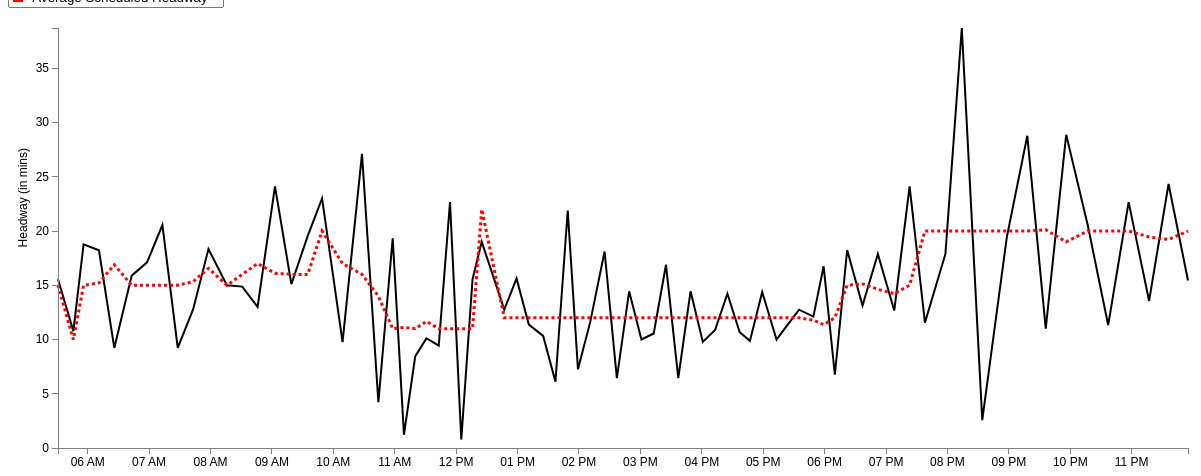
D3 v3 page, settled after 480 driven frames (8 s of simulated time); the page loaded 1 data file(s).


var margin = {top: 20, right: 20, bottom: 20, left: 50},
    width = 1200 - margin.left - margin.right,
    height = 460 - margin.top - margin.bottom;
var parseDate = d3.time.format("%H:%M").parse;
var x = d3.time.scale()
    .domain([0, 25])
    .range([0, width]);
var y = d3.scale.linear()
    .range([height, 0]);
var xAxis = d3.svg.axis()
    .scale(x)
    .ticks(d3.time.hours, 1)
    .orient("bottom");
var yAxis = d3.svg.axis()
    .scale(y)
    .orient("left");
	
//Define the line
var valueline = d3.svg.line()
    .x(function(d) { 
	 if (d.AvgStartTime > 0 && d.AvgStartTime < 1439) { //Bound for end of this day (11:59pm = 1439 mins)
	    return x(d.mytime);} })
    .y(function(d) { return y(d.AvgAct); });
	
//Define the second line

var valueline2 = d3.svg.line()

	.x(function(d) { 
	if (d.AvgStartTime > 0 && d.AvgStartTime < 1439) { //Bound for end of this day (11:59pm = 1439 mins)
	return x(d.mytime);} })
    .y(function(d) { return y(d.AvgSch); });
	
var svg = d3.select("body").append("svg")
    .attr("width", width + margin.left + margin.right)
    .attr("height", height + margin.top + margin.bottom)
  .append("g")
    .attr("transform", "translate(" + margin.left + "," + margin.top + ")");

	//Declaring the variables we need to convert to hours::minutes string
var hour; 
var hour_str;
var min; 
var min_str;
var prefix_str = "2013-03-01T";
var HMtime = d3.time.format("%H:%M");

//Retrieve the data
d3.csv("avg_22_inbound_result.csv", function(error, data) {
  data.forEach(function(d) {
  d.AvgStartTime = +d.AvgStartTime; //Set this to StartTimeInMin before we convert it
  hour = Math.floor(d.AvgStartTime/ 60); //Gives us the hour
		hour_str = hour.toString();	//Convert hour to string
			if (hour_str.length == 1) { //We add a 0 in front for correct formatting
				hour_str = "0" + hour_str;
				} 
	min = Math.floor(d.AvgStartTime % 60); //Converts to minutes
		min_str = min.toString();
			if (hour_str.length == 1) { //We add a 0 in front for correct formatting
				min_str = "0" + min_str;
				} 
	HMtime = hour_str + ":" + min_str; //Concatenate the substrings above to form HH:MM formatted string
	
	d.mytime = parseDate(HMtime);
    d.AvgAct = +d.AvgAct;
	d.AvgSch = +d.AvgSch;
	 
  });
  
  x.domain(d3.extent(data, function(d) { 
  
if (d.AvgStartTime > 0 && d.AvgStartTime < 1439) { //Bound for end of this day (11:59pm = 1439 mins)
 
  return d.mytime;}  }));
  y.domain(d3.extent(data, function(d) { return d.AvgAct; }));
  /* svg.append("path")
      .datum(data)
      .attr("class", "line")
      .attr("d", line);
	  */
	
	// Add the valueline path.
    svg.append("path")		
        .attr("class", "line")	
        .attr("d", valueline(data))
		.attr("stroke-width", 2)
		.attr("stroke", 'black');
	//Add the valueline2 path
	svg.append("path")		
		.attr("class","line")
        .attr("d", valueline2(data))
		.style("stroke-dasharray", ("3, 3"))
		.attr("stroke-width", 3)
		.attr("stroke", 'red');

  svg.append("g")
      .attr("class", "x axis")
      .attr("transform", "translate(0," + height + ")")
      .call(xAxis);
  svg.append("g")
      .attr("class", "y axis")
      .call(yAxis)
    .append("text")
      .attr("transform", "rotate(-90)")
      .attr("y", -40)
	  .attr("x", -120)
      .attr("dy", ".71em")
      .style("text-anchor", "end")
      .text("Headway (in mins)");


});


### data: avg_22_inbound_result.csv
HeadwayId, ServiceDate: chararray, StartTimeInMin, RouteName: chararray, RouteDirectionName: chararray, Trip_1: int, Trip_2: int, StopName: bytearray, ActHeadway, ScheduledHeadway, HeadwayDifference, ID, AvgAct, AvgSch, AvgStartTime, AbsDifference, AvgDifference
1, 3/1/2014, 322, 22, Inbound, 4231862, 4231908, Ashmont Station, 25, 15, 10, 1, 15.56, 15, 331, 10, 2.11
1, 3/1/2014, 323, 22, Inbound, 4231862, 4231908, Talbot Ave @ Centre St, 15, 15, 0, 2, 10.78, 10, 346, 0, 1.00
1, 3/1/2014, 325, 22, Inbound, 4231862, 4231908, Talbot Ave @ Nightingale St, 16, 15, 1, 3, 18.78, 15, 356, 1, 3.78
1, 3/1/2014, 328, 22, Inbound, 4231862, 4231908, Blue Hill Ave @ Ellington St - Franklin …, 15, 15, 0, 4, 18.22, 15.22, 371, 0, 4.11
1, 3/1/2014, 331, 22, Inbound, 4231862, 4231908, Seaver St @ Humboldt Ave, 13, 15, -2, 5, 9.222, 16.89, 386, 2, 9.00
1, 3/1/2014, 333, 22, Inbound, 4231862, 4231908, 1990 Columbus Ave, 14, 15, -1, 6, 15.89, 15, 403, 1, 2.22
1, 3/1/2014, 336, 22, Inbound, 4231862, 4231908, Jackson Sq Station @ Orange Line, 13, 15, -2, 7, 17.11, 15, 418, 2, 2.11
1, 3/1/2014, 338, 22, Inbound, 4231862, 4231908, Columbus Ave @ Malcolm X Blvd, 13, 15, -2, 8, 20.56, 15, 433, 2, 5.56
1, 3/1/2014, 341, 22, Inbound, 4231862, 4231908, Ruggles Sta - Upper Level, 16, 15, 1, 9, 9.222, 15, 448, 1, 5.78
2, 3/1/2014, 337, 22, Inbound, 4231908, 4231769, Ashmont Station, 11, 10, 1, 10, 12.78, 15.33, 463, 1, 2.56
2, 3/1/2014, 338, 22, Inbound, 4231908, 4231769, Talbot Ave @ Centre St, 9, 10, -1, 11, 18.33, 16.56, 478, 1, 1.78
2, 3/1/2014, 340, 22, Inbound, 4231908, 4231769, Talbot Ave @ Nightingale St, 10, 10, 0, 12, 15, 15, 496, 0, 0.75
2, 3/1/2014, 343, 22, Inbound, 4231908, 4231769, Blue Hill Ave @ Ellington St - Franklin …, 10, 10, 0, 13, 14.88, 16, 511, 0, 2.63
2, 3/1/2014, 346, 22, Inbound, 4231908, 4231769, Seaver St @ Humboldt Ave, 12, 10, 2, 14, 13, 17, 526, 2, 4.00
2, 3/1/2014, 348, 22, Inbound, 4231908, 4231769, 1990 Columbus Ave, 11, 10, 1, 15, 24.11, 16.11, 543, 1, 8.00
2, 3/1/2014, 351, 22, Inbound, 4231908, 4231769, Jackson Sq Station @ Orange Line, 11, 10, 1, 16, 15.11, 16, 559, 1, 0.89
2, 3/1/2014, 353, 22, Inbound, 4231908, 4231769, Columbus Ave @ Malcolm X Blvd, 13, 10, 3, 17, 19.56, 16, 575, 3, 3.56
2, 3/1/2014, 356, 22, Inbound, 4231908, 4231769, Ruggles Sta - Upper Level, 10, 10, 0, 18, 23, 20, 589, 0, 3.00
3, 3/1/2014, 347, 22, Inbound, 4231769, 4231838, Ashmont Station, 17, 15, 2, 19, 9.75, 17, 609, 2, 7.25
3, 3/1/2014, 348, 22, Inbound, 4231769, 4231838, Talbot Ave @ Centre St, 17, 15, 2, 20, 27.11, 16, 628, 2, 11.11
3, 3/1/2014, 350, 22, Inbound, 4231769, 4231838, Talbot Ave @ Nightingale St, 19, 15, 4, 21, 4.222, 14, 644, 4, 9.78
3, 3/1/2014, 353, 22, Inbound, 4231769, 4231838, Blue Hill Ave @ Ellington St - Franklin …, 18, 15, 3, 22, 19.33, 11, 658, 3, 8.33
3, 3/1/2014, 356, 22, Inbound, 4231769, 4231838, Seaver St @ Humboldt Ave, 17, 15, 2, 23, 1.222, 11.11, 669, 2, 9.89
3, 3/1/2014, 358, 22, Inbound, 4231769, 4231838, 1990 Columbus Ave, 18, 15, 3, 24, 8.444, 11, 680, 3, 2.56
3, 3/1/2014, 361, 22, Inbound, 4231769, 4231838, Jackson Sq Station @ Orange Line, 20, 15, 5, 25, 10.11, 11.67, 691, 5, 2.00
3, 3/1/2014, 363, 22, Inbound, 4231769, 4231838, Columbus Ave @ Malcolm X Blvd, 21, 15, 6, 26, 9.444, 11, 703, 6, 1.56
3, 3/1/2014, 366, 22, Inbound, 4231769, 4231838, Ruggles Sta - Upper Level, 22, 15, 7, 27, 22.67, 11, 714, 7, 11.67
4, 3/1/2014, 362, 22, Inbound, 4231838, 4231864, Ashmont Station, 10, 15, -5, 28, 0.7778, 11, 725, 5, 10.22
4, 3/1/2014, 363, 22, Inbound, 4231838, 4231864, Talbot Ave @ Centre St, 19, 15, 4, 29, 15.56, 11, 736, 4, 4.78
4, 3/1/2014, 365, 22, Inbound, 4231838, 4231864, Talbot Ave @ Nightingale St, 17, 15, 2, 30, 19, 22, 745, 2, 4.00
4, 3/1/2014, 368, 22, Inbound, 4231838, 4231864, Blue Hill Ave @ Ellington St - Franklin …, 20, 15, 5, 31, 12.75, 12, 767, 5, 4.25
4, 3/1/2014, 371, 22, Inbound, 4231838, 4231864, Seaver St @ Humboldt Ave, 20, 15, 5, 32, 15.62, 12, 779, 5, 3.63
4, 3/1/2014, 373, 22, Inbound, 4231838, 4231864, 1990 Columbus Ave, 20, 15, 5, 33, 11.38, 12, 791, 5, 3.63
4, 3/1/2014, 376, 22, Inbound, 4231838, 4231864, Jackson Sq Station @ Orange Line, 19, 15, 4, 34, 10.33, 12, 805, 4, 2.11
4, 3/1/2014, 378, 22, Inbound, 4231838, 4231864, Columbus Ave @ Malcolm X Blvd, 19, 16, 3, 35, 6.111, 12, 817, 3, 6.56
4, 3/1/2014, 381, 22, Inbound, 4231838, 4231864, Ruggles Sta - Upper Level, 20, 16, 4, 36, 21.89, 12, 829, 4, 9.89
5, 3/1/2014, 377, 22, Inbound, 4231864, 4231910, Ashmont Station, 21, 15, 6, 37, 7.25, 12, 839, 6, 4.75
5, 3/1/2014, 378, 22, Inbound, 4231864, 4231910, Talbot Ave @ Centre St, 10, 15, -5, 38, 11.62, 12, 851, 5, 0.88
5, 3/1/2014, 380, 22, Inbound, 4231864, 4231910, Talbot Ave @ Nightingale St, 10, 16, -6, 39, 18.11, 12, 865, 6, 7.44
5, 3/1/2014, 383, 22, Inbound, 4231864, 4231910, Blue Hill Ave @ Ellington St - Franklin …, 8, 17, -9, 40, 6.444, 12, 877, 9, 7.56
5, 3/1/2014, 386, 22, Inbound, 4231864, 4231910, Seaver St @ Humboldt Ave, 7, 17, -10, 41, 14.44, 12, 889, 10, 2.67
5, 3/1/2014, 388, 22, Inbound, 4231864, 4231910, 1990 Columbus Ave, 7, 18, -11, 42, 10, 12, 901, 11, 2.00
5, 3/1/2014, 391, 22, Inbound, 4231864, 4231910, Jackson Sq Station @ Orange Line, 7, 18, -11, 43, 10.56, 12, 913, 11, 3.22
5, 3/1/2014, 394, 22, Inbound, 4231864, 4231910, Columbus Ave @ Malcolm X Blvd, 6, 18, -12, 44, 16.89, 12, 925, 12, 5.56
5, 3/1/2014, 397, 22, Inbound, 4231864, 4231910, Ruggles Sta - Upper Level, 7, 18, -11, 45, 6.444, 12, 937, 11, 5.56
6, 3/1/2014, 392, 22, Inbound, 4231910, 4231771, Ashmont Station, 10, 15, -5, 46, 14.44, 12, 949, 5, 2.89
6, 3/1/2014, 393, 22, Inbound, 4231910, 4231771, Talbot Ave @ Centre St, 15, 15, 0, 47, 9.778, 12, 961, 0, 2.22
6, 3/1/2014, 396, 22, Inbound, 4231910, 4231771, Talbot Ave @ Nightingale St, 15, 15, 0, 48, 10.89, 12, 973, 0, 2.67
6, 3/1/2014, 400, 22, Inbound, 4231910, 4231771, Blue Hill Ave @ Ellington St - Franklin …, 17, 15, 2, 49, 14.22, 12, 985, 2, 2.89
6, 3/1/2014, 403, 22, Inbound, 4231910, 4231771, Seaver St @ Humboldt Ave, 18, 15, 3, 50, 10.67, 12, 997, 3, 1.56
… [head cut at 6 KiB]